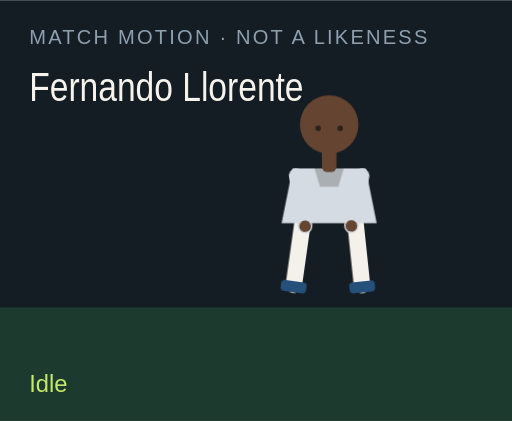
t = 0.00 s
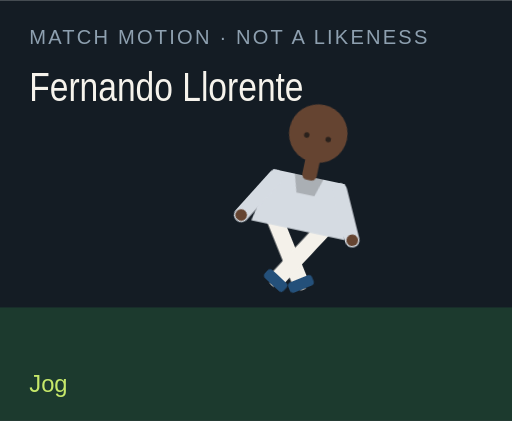
t = 1.50 s
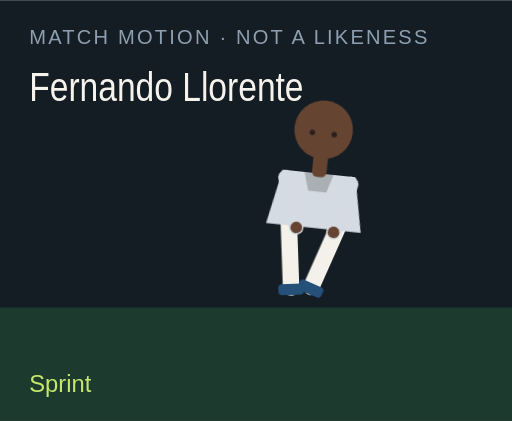
t = 3.00 s
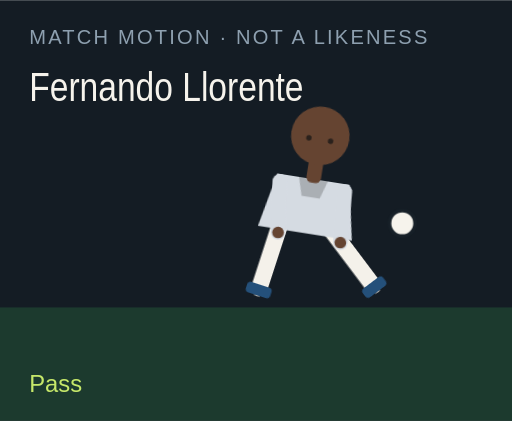
t = 4.50 s
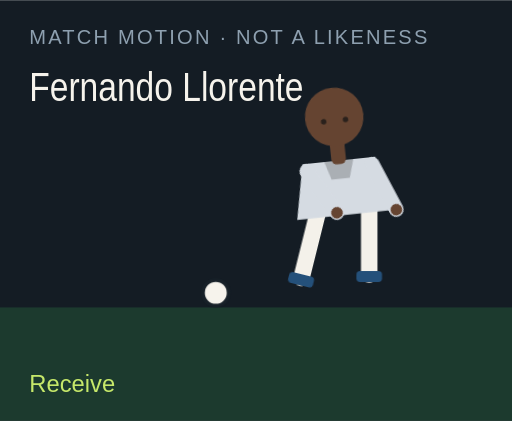
t = 6.00 s
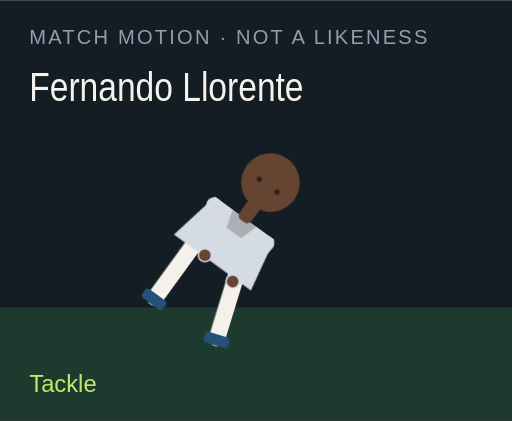
t = 7.50 s

The animated SVG that drew these frames (rendered in a browser with its animation timeline set to each time). Animation: 18 CSS @keyframes rules; one cycle of 9.00 s, repeats indefinitely.

<?xml version="1.0" encoding="UTF-8"?>
<svg xmlns="http://www.w3.org/2000/svg" viewBox="0 0 280 230" role="img">
  <style>@media (prefers-reduced-motion: reduce){animate,animateTransform{display:none}}</style>
  <rect width="280" height="230" fill="#141c24"/>
  <rect y="168" width="280" height="62" fill="#1c3a2e"/>
  <text x="16" y="24" fill="#8ea0b0" font-family="Arial,sans-serif" font-size="11" letter-spacing="1.2">MATCH MOTION · NOT A LIKENESS</text>
  <text x="16" y="55" fill="#f6f3ec" font-family="Impact,sans-serif" font-size="22" textLength="150" lengthAdjust="spacingAndGlyphs">Fernando Llorente</text>
  <circle r="7" fill="#f6f3ec" stroke="#172028" stroke-width="2" id="motion-27540" cx="150" cy="160" opacity="0">
    
    
    
  </circle>
  <g transform="translate(132 40)">
    <g id="motion-27562" transform="rotate(0 48 90)">
      
      <g id="motion-27564" transform="translate(0 0)">
        
        <g transform="translate(34 78)"><g id="motion-27566" transform="rotate(8)"><path d="M0 0 V38" stroke="#f4f1ea" stroke-width="9" stroke-linecap="round"/><rect x="-7" y="36" width="14" height="6" rx="2" fill="#24507a"/></g></g>
        <g transform="translate(62 78)"><g id="motion-27568" transform="rotate(-6)"><path d="M0 0 V38" stroke="#f4f1ea" stroke-width="9" stroke-linecap="round"/><rect x="-7" y="36" width="14" height="6" rx="2" fill="#24507a"/></g></g>
        <path d="M28 52 h40 l6 30 H22 Z" fill="#d5dbe2"/>
        <path d="M40 52 h16 l-3 10 H43 Z" fill="#000" opacity=".2"/>
        <g transform="translate(30 56)"><g id="motion-27570" transform="rotate(-10)"><path d="M0 0 V28" stroke="#d5dbe2" stroke-width="8" stroke-linecap="round"/><circle cx="0" cy="28" r="3.2" fill="#654431"/></g></g>
        <g transform="translate(66 56)"><g id="motion-27572" transform="rotate(12)"><path d="M0 0 V28" stroke="#d5dbe2" stroke-width="8" stroke-linecap="round"/><circle cx="0" cy="28" r="3.2" fill="#654431"/></g></g>
        <rect x="44" y="40" width="8" height="14" rx="3" fill="#654431"/>
        <circle cx="48" cy="28" r="16" fill="#654431"/>
        
        <circle cx="42" cy="30" r="1.5" fill="#2a211c"/><circle cx="54" cy="30" r="1.5" fill="#2a211c"/>
      </g>
    </g>
  </g>
  <text x="16" y="214" fill="#c6e86a" font-family="Arial,sans-serif" font-size="13" opacity="1" id="motion-27544">Idle</text><text x="16" y="214" fill="#c6e86a" font-family="Arial,sans-serif" font-size="13" opacity="0" id="motion-27546">Jog</text><text x="16" y="214" fill="#c6e86a" font-family="Arial,sans-serif" font-size="13" opacity="0" id="motion-27548">Sprint</text><text x="16" y="214" fill="#c6e86a" font-family="Arial,sans-serif" font-size="13" opacity="0" id="motion-27550">Dribble</text><text x="16" y="214" fill="#c6e86a" font-family="Arial,sans-serif" font-size="13" opacity="0" id="motion-27552">Pass</text><text x="16" y="214" fill="#c6e86a" font-family="Arial,sans-serif" font-size="13" opacity="0" id="motion-27554">Shoot</text><text x="16" y="214" fill="#c6e86a" font-family="Arial,sans-serif" font-size="13" opacity="0" id="motion-27556">Receive</text><text x="16" y="214" fill="#c6e86a" font-family="Arial,sans-serif" font-size="13" opacity="0" id="motion-27558">Tackle</text><text x="16" y="214" fill="#c6e86a" font-family="Arial,sans-serif" font-size="13" opacity="0" id="motion-27560">Slide</text>
<style>@keyframes track-27541{0%{cx:150px}11.1%{cx:156px}22.2%{cx:164px}33.300000000000004%{cx:142px}44.4%{cx:190px}55.60000000000001%{cx:250px}66.7%{cx:118px}77.8%{cx:150px}88.9%{cx:150px}100%{cx:150px}}@keyframes track-27542{0%{cy:160px}11.1%{cy:158px}22.2%{cy:154px}33.300000000000004%{cy:156px}44.4%{cy:148px}55.60000000000001%{cy:96px}66.7%{cy:160px}77.8%{cy:160px}88.9%{cy:160px}100%{cy:160px}}@keyframes track-27543{0%{opacity:0}11.1%{opacity:0}22.2%{opacity:0}33.300000000000004%{opacity:1}44.4%{opacity:1}55.60000000000001%{opacity:1}66.7%{opacity:1}77.8%{opacity:0}88.9%{opacity:0}100%{opacity:0}}@keyframes track-27545{0%{opacity:1}11.1%{opacity:0}22.2%{opacity:0}33.300000000000004%{opacity:0}44.4%{opacity:0}55.60000000000001%{opacity:0}66.7%{opacity:0}77.8%{opacity:0}88.9%{opacity:0}100%{opacity:1}}@keyframes track-27547{0%{opacity:0}11.1%{opacity:1}22.2%{opacity:0}33.300000000000004%{opacity:0}44.4%{opacity:0}55.60000000000001%{opacity:0}66.7%{opacity:0}77.8%{opacity:0}88.9%{opacity:0}100%{opacity:0}}@keyframes track-27549{0%{opacity:0}11.1%{opacity:0}22.2%{opacity:1}33.300000000000004%{opacity:0}44.4%{opacity:0}55.60000000000001%{opacity:0}66.7%{opacity:0}77.8%{opacity:0}88.9%{opacity:0}100%{opacity:0}}@keyframes track-27551{0%{opacity:0}11.1%{opacity:0}22.2%{opacity:0}33.300000000000004%{opacity:1}44.4%{opacity:0}55.60000000000001%{opacity:0}66.7%{opacity:0}77.8%{opacity:0}88.9%{opacity:0}100%{opacity:0}}@keyframes track-27553{0%{opacity:0}11.1%{opacity:0}22.2%{opacity:0}33.300000000000004%{opacity:0}44.4%{opacity:1}55.60000000000001%{opacity:0}66.7%{opacity:0}77.8%{opacity:0}88.9%{opacity:0}100%{opacity:0}}@keyframes track-27555{0%{opacity:0}11.1%{opacity:0}22.2%{opacity:0}33.300000000000004%{opacity:0}44.4%{opacity:0}55.60000000000001%{opacity:1}66.7%{opacity:0}77.8%{opacity:0}88.9%{opacity:0}100%{opacity:0}}@keyframes track-27557{0%{opacity:0}11.1%{opacity:0}22.2%{opacity:0}33.300000000000004%{opacity:0}44.4%{opacity:0}55.60000000000001%{opacity:0}66.7%{opacity:1}77.8%{opacity:0}88.9%{opacity:0}100%{opacity:0}}@keyframes track-27559{0%{opacity:0}11.1%{opacity:0}22.2%{opacity:0}33.300000000000004%{opacity:0}44.4%{opacity:0}55.60000000000001%{opacity:0}66.7%{opacity:0}77.8%{opacity:1}88.9%{opacity:0}100%{opacity:0}}@keyframes track-27561{0%{opacity:0}11.1%{opacity:0}22.2%{opacity:0}33.300000000000004%{opacity:0}44.4%{opacity:0}55.60000000000001%{opacity:0}66.7%{opacity:0}77.8%{opacity:0}88.9%{opacity:1}100%{opacity:0}}@keyframes track-27563{0%{transform:rotate(0deg)}11.1%{transform:rotate(8deg)}22.2%{transform:rotate(16deg)}33.300000000000004%{transform:rotate(6deg)}44.4%{transform:rotate(4deg)}55.60000000000001%{transform:rotate(14deg)}66.7%{transform:rotate(-6deg)}77.8%{transform:rotate(34deg)}88.9%{transform:rotate(38deg)}100%{transform:rotate(0deg)}}@keyframes track-27565{0%{transform:translate(0px,0px)}11.1%{transform:translate(0px,-3px)}22.2%{transform:translate(0px,-6px)}33.300000000000004%{transform:translate(0px,-2px)}44.4%{transform:translate(0px,2px)}55.60000000000001%{transform:translate(0px,-4px)}66.7%{transform:translate(0px,1px)}77.8%{transform:translate(0px,10px)}88.9%{transform:translate(0px,12px)}100%{transform:translate(0px,0px)}}@keyframes track-27567{0%{transform:rotate(8deg)}11.1%{transform:rotate(-26deg)}22.2%{transform:rotate(-42deg)}33.300000000000004%{transform:rotate(-8deg)}44.4%{transform:rotate(6deg)}55.60000000000001%{transform:rotate(12deg)}66.7%{transform:rotate(20deg)}77.8%{transform:rotate(-8deg)}88.9%{transform:rotate(8deg)}100%{transform:rotate(8deg)}}@keyframes track-27569{0%{transform:rotate(-6deg)}11.1%{transform:rotate(24deg)}22.2%{transform:rotate(38deg)}33.300000000000004%{transform:rotate(18deg)}44.4%{transform:rotate(-38deg)}55.60000000000001%{transform:rotate(-54deg)}66.7%{transform:rotate(6deg)}77.8%{transform:rotate(-22deg)}88.9%{transform:rotate(-16deg)}100%{transform:rotate(-6deg)}}@keyframes track-27571{0%{transform:rotate(-10deg)}11.1%{transform:rotate(24deg)}22.2%{transform:rotate(36deg)}33.300000000000004%{transform:rotate(-18deg)}44.4%{transform:rotate(10deg)}55.60000000000001%{transform:rotate(-24deg)}66.7%{transform:rotate(-30deg)}77.8%{transform:rotate(12deg)}88.9%{transform:rotate(-64deg)}100%{transform:rotate(-10deg)}}@keyframes track-27573{0%{transform:rotate(12deg)}11.1%{transform:rotate(-20deg)}22.2%{transform:rotate(-32deg)}33.300000000000004%{transform:rotate(14deg)}44.4%{transform:rotate(-26deg)}55.60000000000001%{transform:rotate(18deg)}66.7%{transform:rotate(-22deg)}77.8%{transform:rotate(-6deg)}88.9%{transform:rotate(18deg)}100%{transform:rotate(12deg)}}@media(prefers-reduced-motion:no-preference){#motion-27540{animation:track-27541 9s linear infinite both,track-27542 9s linear infinite both,track-27543 9s steps(1,end) infinite both}#motion-27544{animation:track-27545 9s steps(1,end) infinite both}#motion-27546{animation:track-27547 9s steps(1,end) infinite both}#motion-27548{animation:track-27549 9s steps(1,end) infinite both}#motion-27550{animation:track-27551 9s steps(1,end) infinite both}#motion-27552{animation:track-27553 9s steps(1,end) infinite both}#motion-27554{animation:track-27555 9s steps(1,end) infinite both}#motion-27556{animation:track-27557 9s steps(1,end) infinite both}#motion-27558{animation:track-27559 9s steps(1,end) infinite both}#motion-27560{animation:track-27561 9s steps(1,end) infinite both}#motion-27562{animation:track-27563 9s linear infinite both}#motion-27564{animation:track-27565 9s linear infinite both}#motion-27566{animation:track-27567 9s linear infinite both}#motion-27568{animation:track-27569 9s linear infinite both}#motion-27570{animation:track-27571 9s linear infinite both}#motion-27572{animation:track-27573 9s linear infinite both}}</style></svg>
